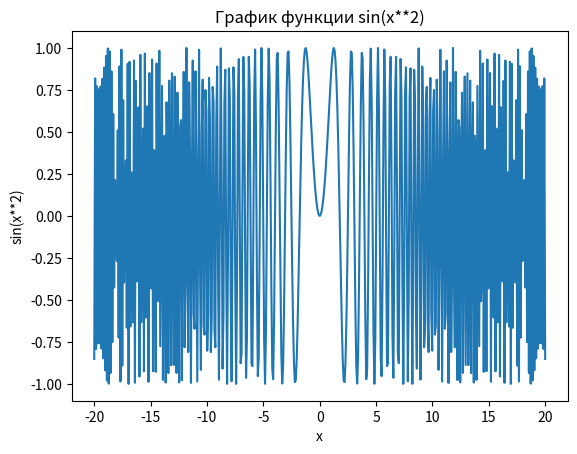

Python code for this plot:
#импорт библиотек
import matplotlib.pyplot as plt
import numpy as np

x = np.linspace(-20, 20, 500)  #заданный размер
y = np.sin(x**2)               #тригонометрическая функция синуса
plt.plot(x, y)                 #соединение точек
plt.title("График функции sin(x**2)")  #заголовок графика
plt.xlabel("x")               #подпись оси x
plt.ylabel("sin(x**2)")       #подпись оси y
plt.show()                    #вывод графика
